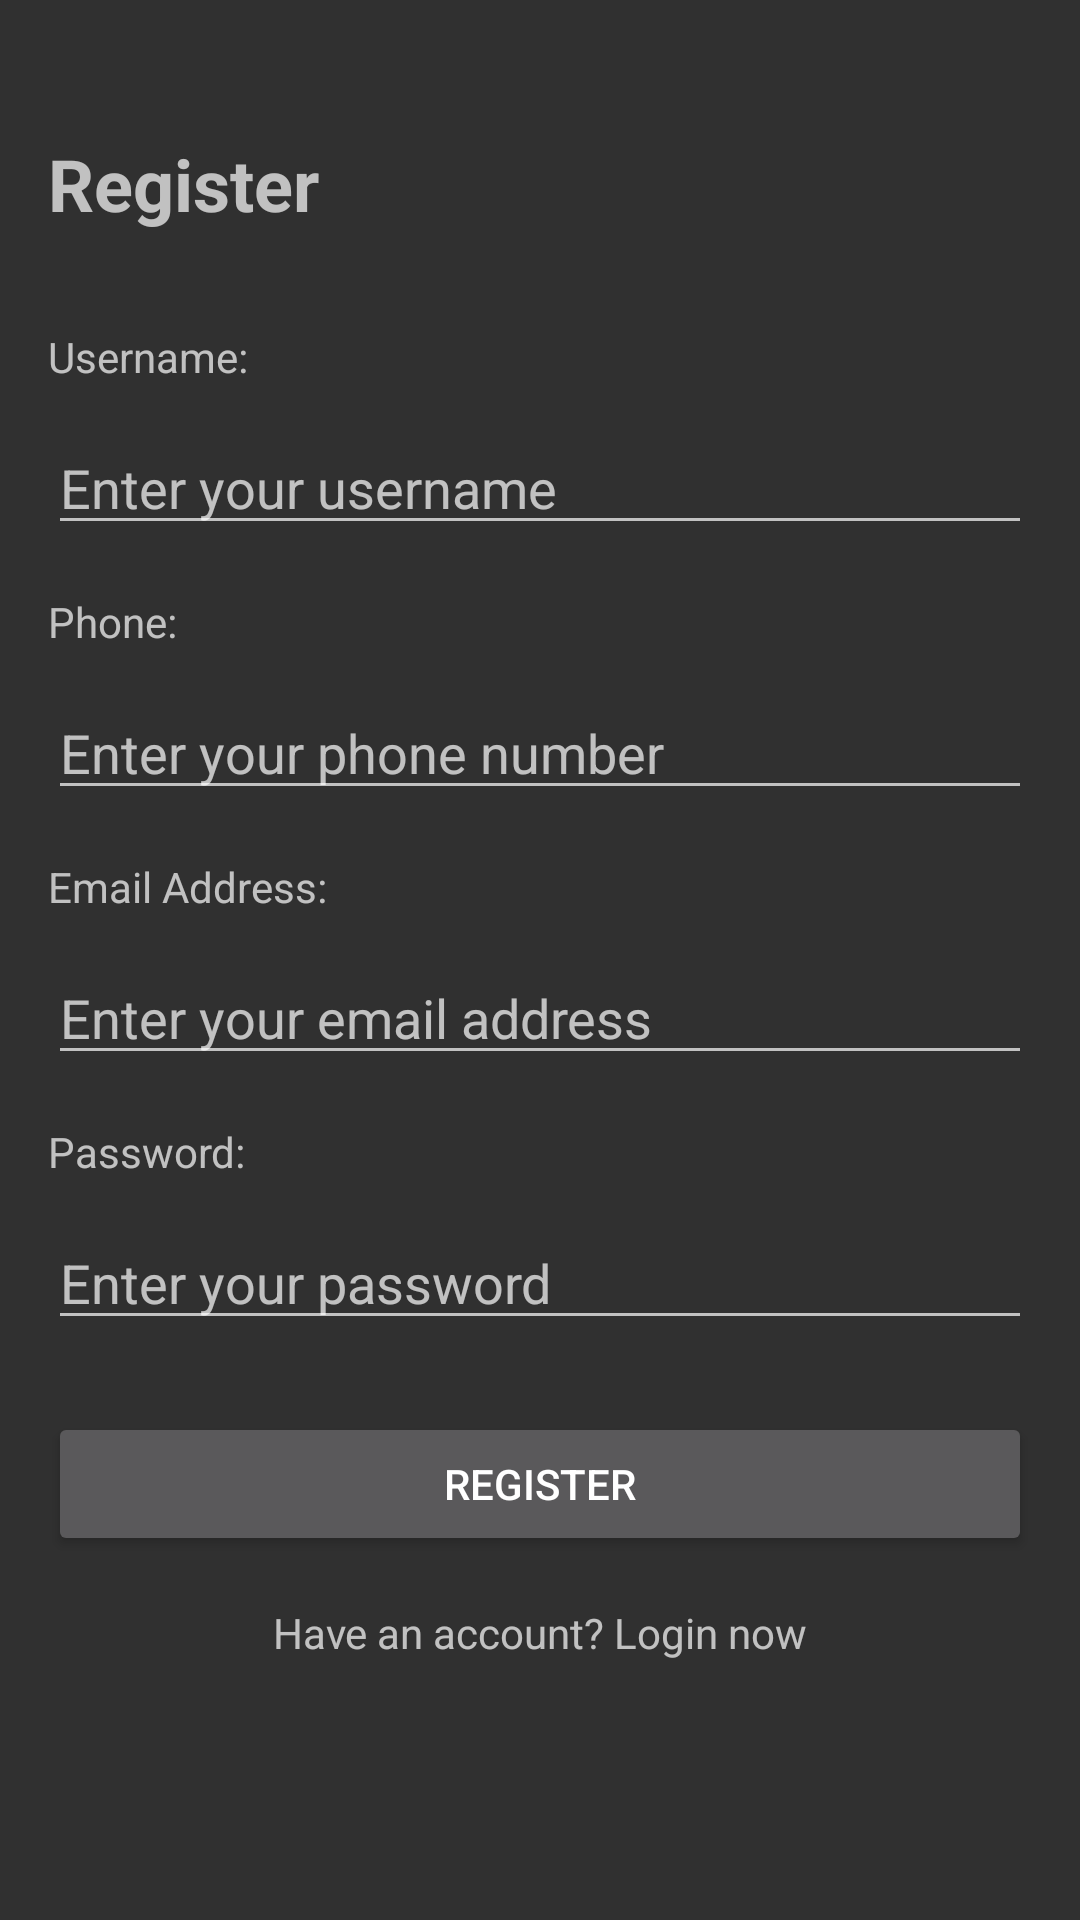

The Android layout XML behind this screen, and the referenced resources:
<!-- AndroidManifest.xml: application theme Theme.AppCompat -->
<!-- res/layout/activity_register.xml -->
<?xml version="1.0" encoding="utf-8"?>
<androidx.constraintlayout.widget.ConstraintLayout xmlns:android="http://schemas.android.com/apk/res/android"
    xmlns:app="http://schemas.android.com/apk/res-auto"
    xmlns:tools="http://schemas.android.com/tools"
    android:layout_width="match_parent"
    android:layout_height="match_parent"
    tools:context=".LoginActivity">

    
    <TextView
        android:id="@+id/titleTextView"
        android:layout_width="wrap_content"
        android:layout_height="wrap_content"
        android:layout_marginStart="16dp"
        android:layout_marginTop="45dp"
        android:text="Register"
        android:textSize="24sp"
        android:textStyle="bold"
        app:layout_constraintStart_toStartOf="parent"
        app:layout_constraintTop_toTopOf="parent" />

    
    <TextView
        android:id="@+id/usernameLabel"
        android:layout_width="wrap_content"
        android:layout_height="wrap_content"
        android:layout_marginStart="16dp"
        android:layout_marginTop="32dp"
        android:text="Username:"
        app:layout_constraintStart_toStartOf="parent"
        app:layout_constraintTop_toBottomOf="@+id/titleTextView" />

    
    <EditText
        android:id="@+id/username"
        android:layout_width="0dp"
        android:layout_height="wrap_content"
        android:layout_marginTop="12dp"
        android:layout_marginEnd="16dp"
        android:hint="Enter your username"
        app:layout_constraintEnd_toEndOf="parent"
        app:layout_constraintStart_toStartOf="@+id/usernameLabel"
        app:layout_constraintTop_toBottomOf="@+id/usernameLabel" />

    
    <TextView
        android:id="@+id/phoneLabel"
        android:layout_width="wrap_content"
        android:layout_height="wrap_content"
        android:layout_marginStart="16dp"
        android:layout_marginTop="16dp"
        android:text="Phone:"
        app:layout_constraintStart_toStartOf="parent"
        app:layout_constraintTop_toBottomOf="@+id/username" />

    
    <EditText
        android:id="@+id/phone"
        android:layout_width="0dp"
        android:layout_height="wrap_content"
        android:layout_marginTop="12dp"
        android:layout_marginEnd="16dp"
        android:hint="Enter your phone number"
        android:inputType="phone"
        app:layout_constraintEnd_toEndOf="parent"
        app:layout_constraintStart_toStartOf="@+id/phoneLabel"
        app:layout_constraintTop_toBottomOf="@+id/phoneLabel" />

    
    <TextView
        android:id="@+id/emailLabel"
        android:layout_width="wrap_content"
        android:layout_height="wrap_content"
        android:layout_marginStart="16dp"
        android:layout_marginTop="16dp"
        android:text="Email Address:"
        app:layout_constraintStart_toStartOf="parent"
        app:layout_constraintTop_toBottomOf="@+id/phone" />

    
    <EditText
        android:id="@+id/email"
        android:layout_width="0dp"
        android:layout_height="wrap_content"
        android:layout_marginTop="12dp"
        android:layout_marginEnd="16dp"
        android:hint="Enter your email address"
        android:inputType="textEmailAddress"
        app:layout_constraintEnd_toEndOf="parent"
        app:layout_constraintStart_toStartOf="@+id/emailLabel"
        app:layout_constraintTop_toBottomOf="@+id/emailLabel" />

    
    <TextView
        android:id="@+id/passwordLabel"
        android:layout_width="wrap_content"
        android:layout_height="wrap_content"
        android:layout_marginStart="16dp"
        android:layout_marginTop="16dp"
        android:text="Password:"
        app:layout_constraintStart_toStartOf="parent"
        app:layout_constraintTop_toBottomOf="@+id/email" />

    
    <EditText
        android:id="@+id/password"
        android:layout_width="0dp"
        android:layout_height="wrap_content"
        android:layout_marginTop="12dp"
        android:layout_marginEnd="16dp"
        android:hint="Enter your password"
        android:inputType="textPassword"
        app:layout_constraintEnd_toEndOf="parent"
        app:layout_constraintStart_toStartOf="@+id/passwordLabel"
        app:layout_constraintTop_toBottomOf="@+id/passwordLabel" />

    
    <ProgressBar
        android:id="@+id/progressBar"
        android:layout_width="wrap_content"
        android:layout_height="wrap_content"
        android:visibility="gone"
        app:layout_constraintEnd_toEndOf="@+id/password"
        app:layout_constraintTop_toBottomOf="@+id/password" />

    
    <Button
        android:id="@+id/register"
        android:layout_width="0dp"
        android:layout_height="wrap_content"
        android:layout_marginStart="16dp"
        android:layout_marginTop="24dp"
        android:layout_marginEnd="16dp"
        android:text="@string/register"
        app:layout_constraintEnd_toEndOf="parent"
        app:layout_constraintStart_toStartOf="parent"
        app:layout_constraintTop_toBottomOf="@+id/progressBar" />

    
    <TextView
        android:id="@+id/toLogin"
        android:layout_width="wrap_content"
        android:layout_height="wrap_content"
        android:layout_marginTop="16dp"
        android:text="Have an account? Login now"
        app:layout_constraintEnd_toEndOf="parent"
        app:layout_constraintStart_toStartOf="parent"
        app:layout_constraintTop_toBottomOf="@+id/register" />

</androidx.constraintlayout.widget.ConstraintLayout>
<!-- resources referenced by this layout -->
<resources>
  <string name="register">Register</string>
</resources>
